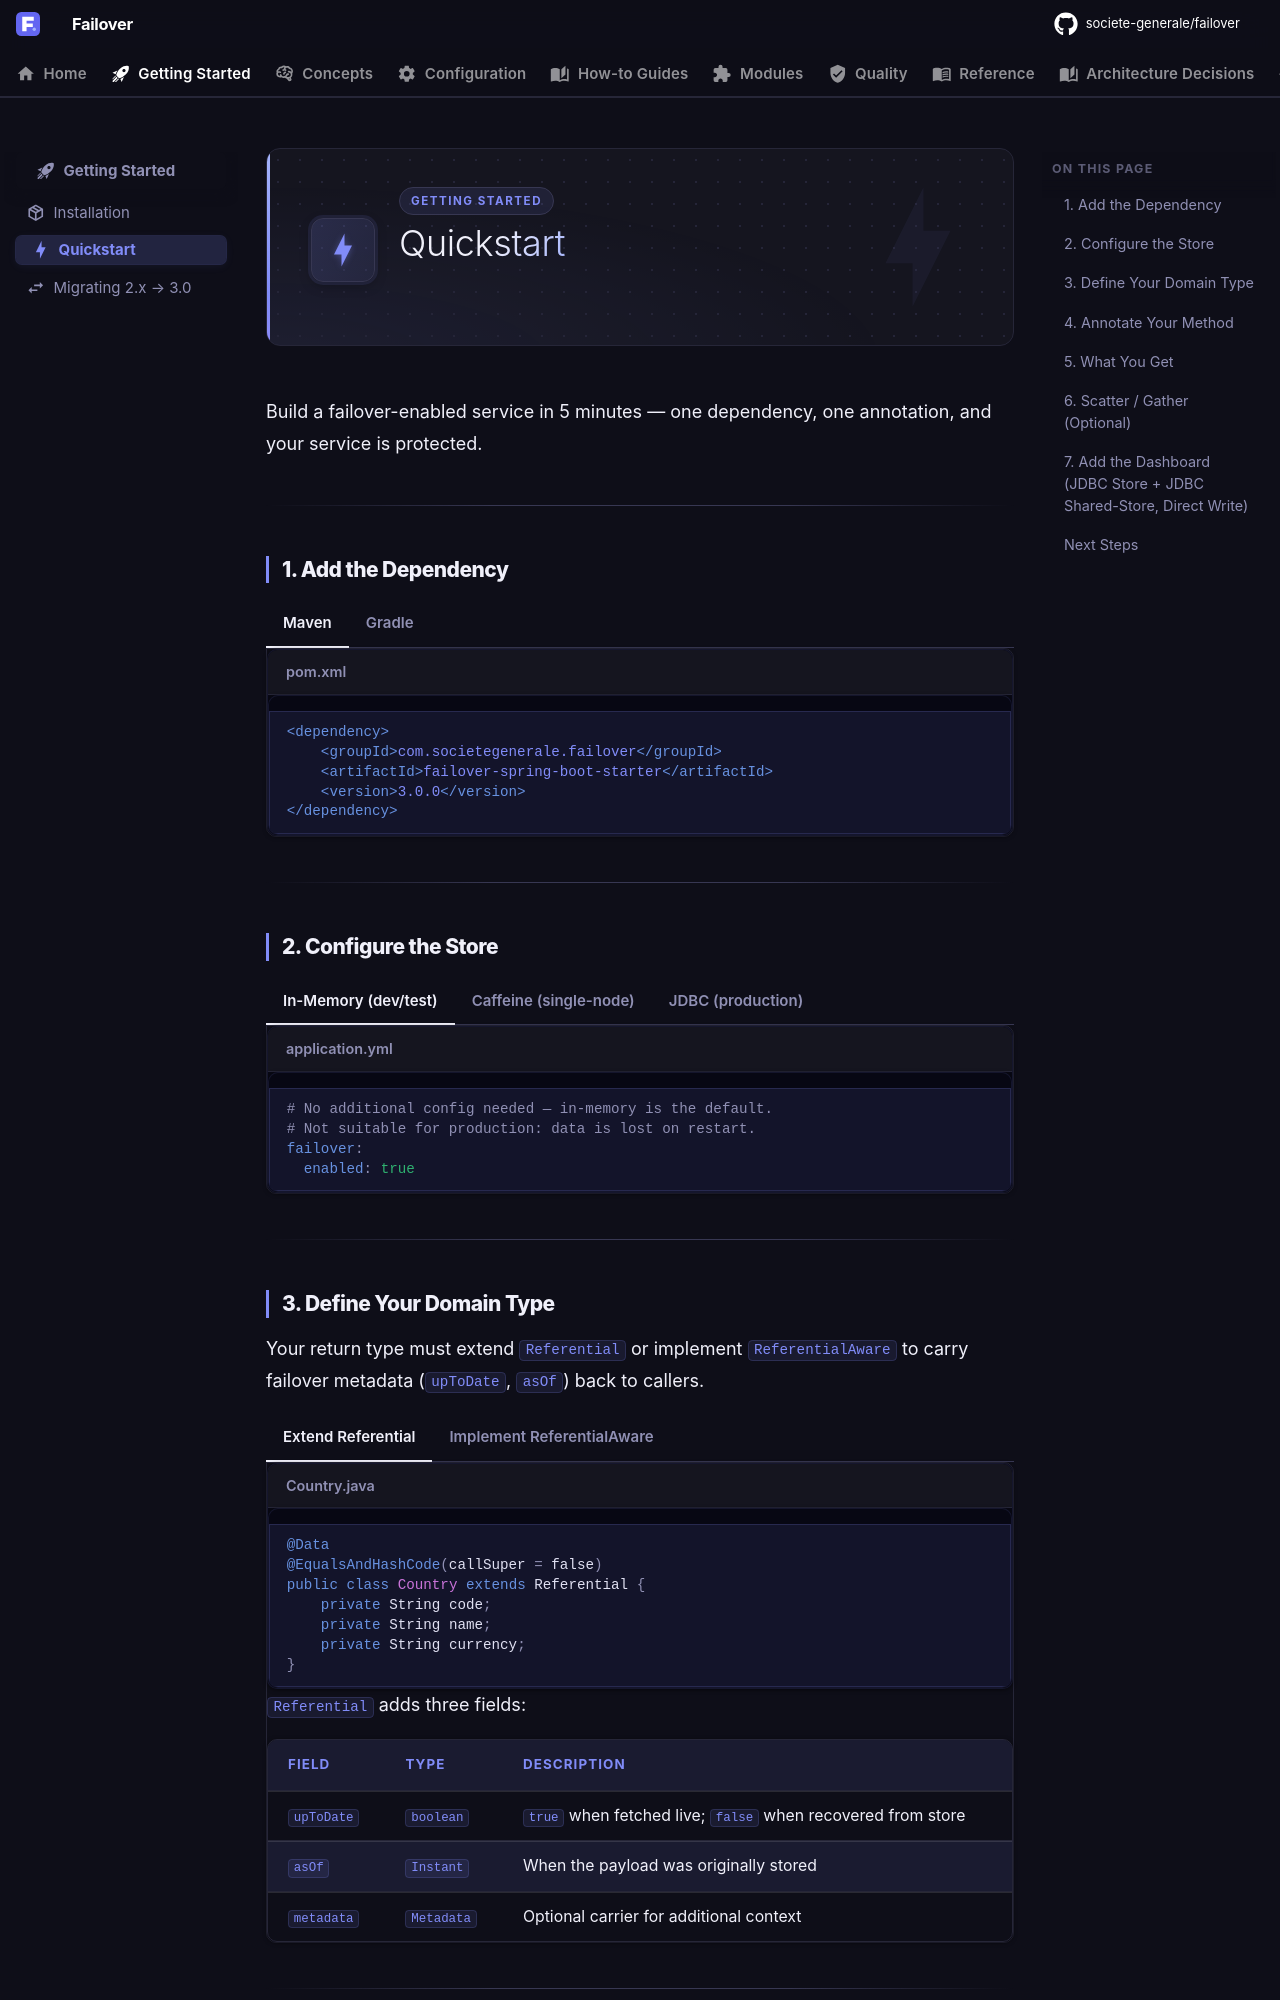

repository: societe-generale/failover · page: getting-started/quickstart/index.html · generator: mkdocs

---
icon: material/lightning-bolt
---

# Quickstart

Build a failover-enabled service in 5 minutes — one dependency, one annotation, and your service is protected.

---

## 1. Add the Dependency

=== "Maven"

    ```xml title="pom.xml"
    <dependency>
        <groupId>com.societegenerale.failover</groupId>
        <artifactId>failover-spring-boot-starter</artifactId>
        <version>3.0.0</version>
    </dependency>
    ```

=== "Gradle"

    ```kotlin title="build.gradle.kts"
    implementation("com.societegenerale.failover:failover-spring-boot-starter:3.0.0")
    ```

---

## 2. Configure the Store

=== "In-Memory (dev/test)"

    ```yaml title="application.yml"
    # No additional config needed — in-memory is the default.
    # Not suitable for production: data is lost on restart.
    failover:
      enabled: true
    ```

=== "Caffeine (single-node)"

    ```yaml title="application.yml"
    failover:
      store:
        type: caffeine
    ```

=== "JDBC (production)"

    ```yaml title="application.yml"
    failover:
      store:
        type: jdbc
        jdbc:
          table-prefix: DEMO_
    ```

    ```sql title="create_table.sql"
    CREATE TABLE DEMO_FAILOVER_STORE (
        FAILOVER_NAME  VARCHAR(50)                  NOT NULL,
        FAILOVER_KEY   VARCHAR(256)                 NOT NULL,
        AS_OF          TIMESTAMP(9) WITH TIME ZONE  NOT NULL,
        EXPIRE_ON      TIMESTAMP(9) WITH TIME ZONE  NOT NULL,
        PAYLOAD        VARCHAR(4000),
        PAYLOAD_CLASS  VARCHAR(256),
        PRIMARY KEY (FAILOVER_NAME, FAILOVER_KEY)
    );

    -- Required: keeps the expiry-cleanup DELETE (`WHERE EXPIRE_ON < ?`) off a full table scan.
    CREATE INDEX IDX_DEMO_FAILOVER_STORE_EXPIRE_ON ON DEMO_FAILOVER_STORE (EXPIRE_ON);
    ```

---
